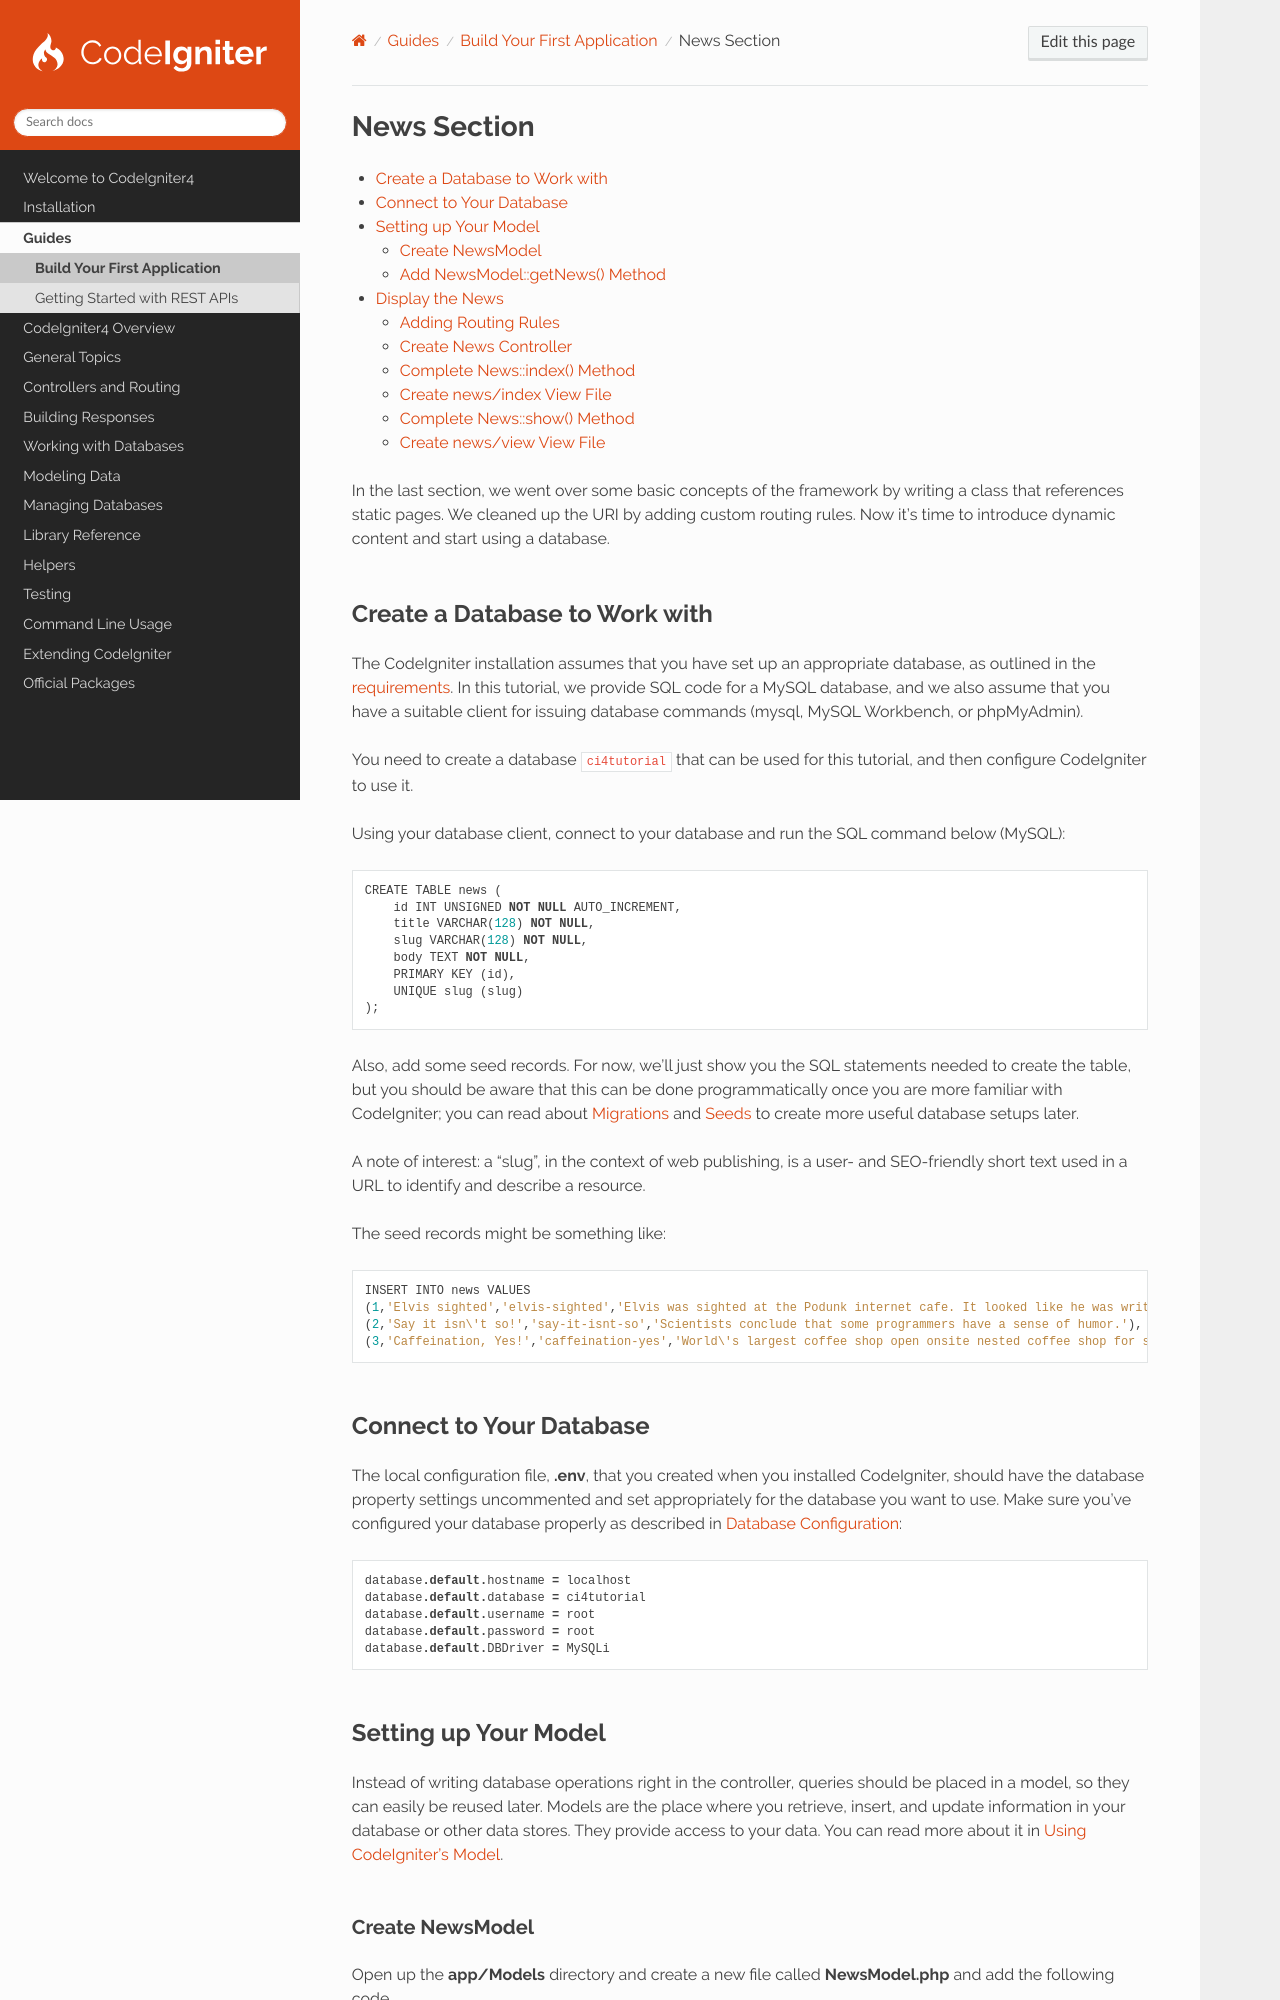

repository: codeigniter4/CodeIgniter4 · page: guides/first-app/news_section.html · generator: sphinx

News Section
############

.. contents::
    :local:
    :depth: 2

In the last section, we went over some basic concepts of the framework by writing a class that references static pages.
We cleaned up the URI by adding custom routing rules. Now it's time to introduce dynamic content and start using a
database.

Create a Database to Work with
******************************

The CodeIgniter installation assumes that you have set up an appropriate database, as outlined in the
:ref:`requirements <requirements-supported-databases>`. In this tutorial, we provide SQL code for a MySQL database, and
we also assume that you have a suitable client for issuing database commands (mysql, MySQL Workbench, or phpMyAdmin).

You need to create a database ``ci4tutorial`` that can be used for this tutorial, and then configure CodeIgniter to use
it.

Using your database client, connect to your database and run the SQL command below (MySQL)::

    CREATE TABLE news (
        id INT UNSIGNED NOT NULL AUTO_INCREMENT,
        title VARCHAR(128) NOT NULL,
        slug VARCHAR(128) NOT NULL,
        body TEXT NOT NULL,
        PRIMARY KEY (id),
        UNIQUE slug (slug)
    );

Also, add some seed records. For now, we'll just show you the SQL statements needed to create the table, but you should
be aware that this can be done programmatically once you are more familiar with CodeIgniter; you can read about
:doc:`Migrations <../../dbmgmt/migration>` and :doc:`Seeds <../../dbmgmt/seeds>` to create more useful database setups
later.

A note of interest: a "slug", in the context of web publishing, is a user- and SEO-friendly short text used in a URL to
identify and describe a resource.

The seed records might be something like::

    INSERT INTO news VALUES
    (1,'Elvis sighted','elvis-sighted','Elvis was sighted at the Podunk internet cafe. It looked like he was writing a CodeIgniter app.'),
    (2,'Say it isn\'t so!','say-it-isnt-so','Scientists conclude that some programmers have a sense of humor.'),
    (3,'Caffeination, Yes!','caffeination-yes','World\'s largest coffee shop open onsite nested coffee shop for staff only.');
